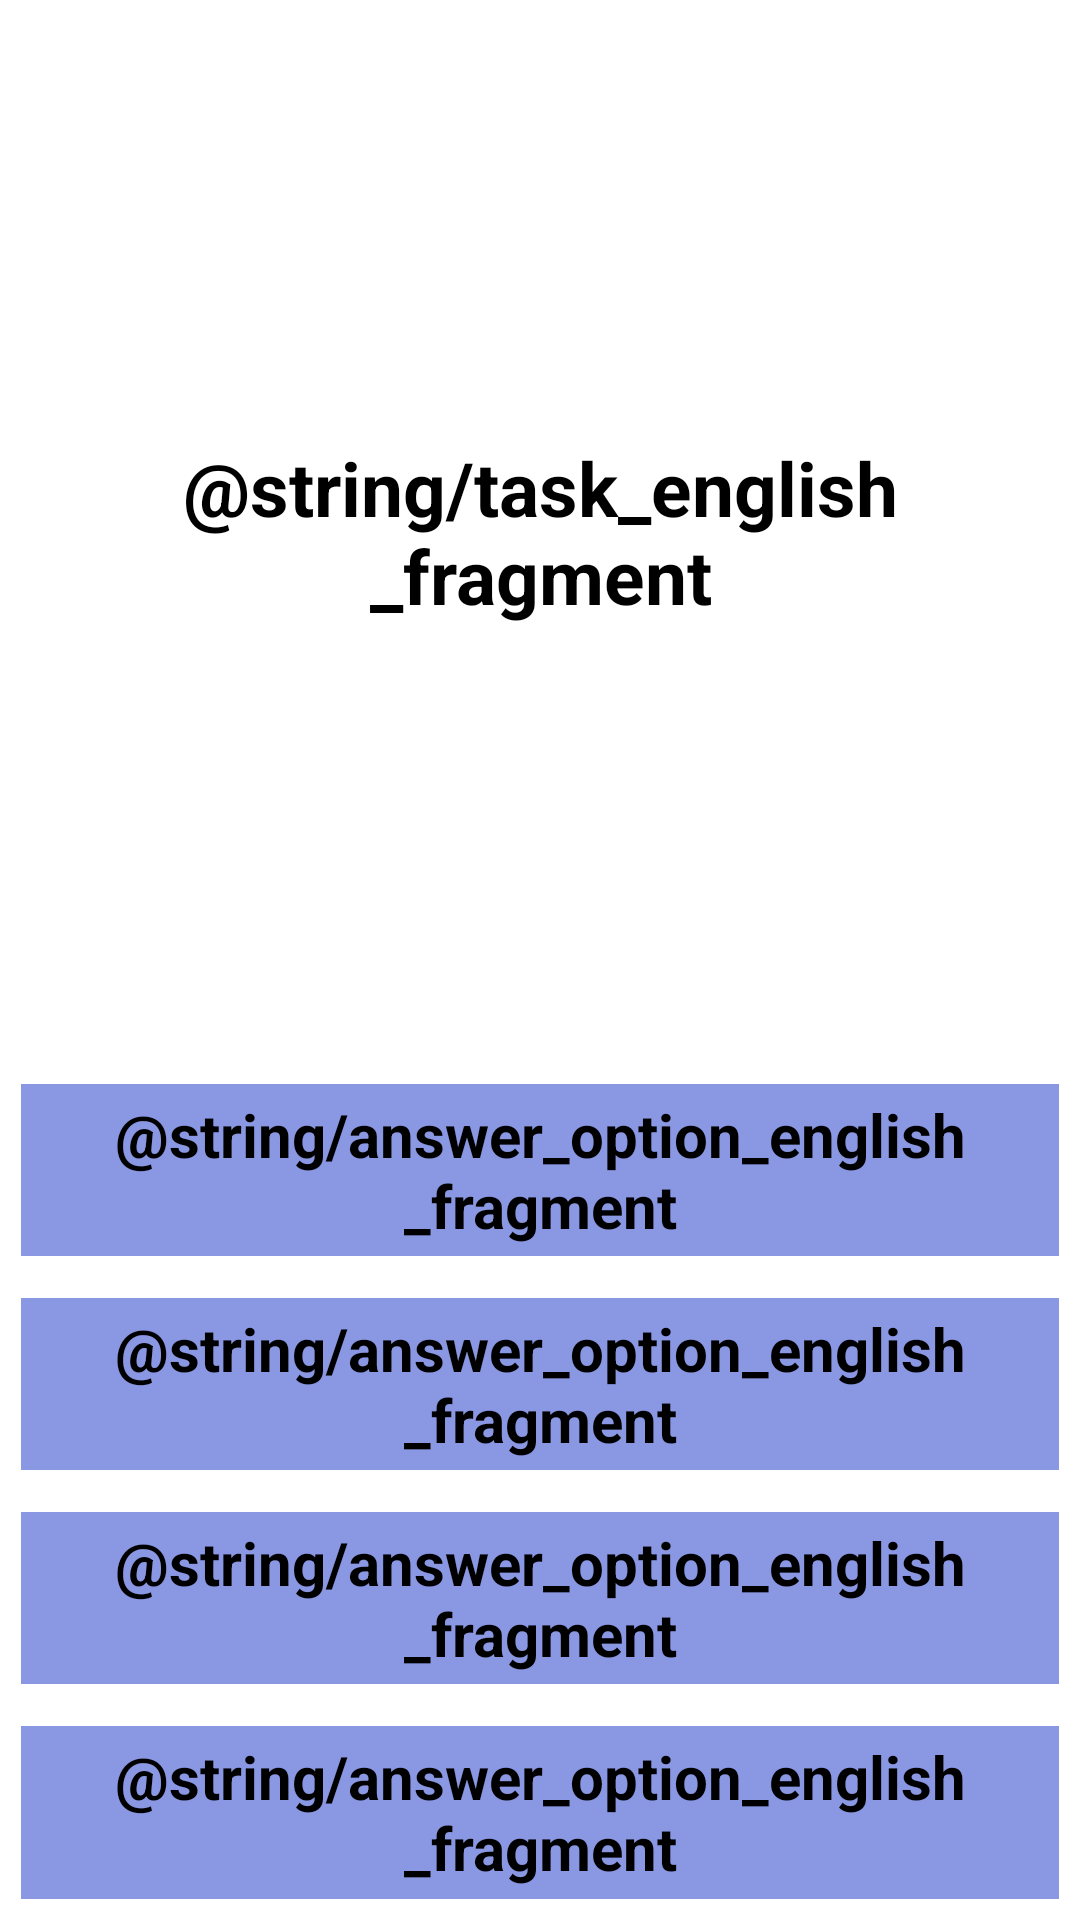

Layout XML and referenced resources for this Android screen:
<!-- AndroidManifest.xml: application theme Theme.LearningLanguages -->
<!-- res/layout/fragment_english.xml -->
<?xml version="1.0" encoding="utf-8"?>
<LinearLayout xmlns:android="http://schemas.android.com/apk/res/android"
    xmlns:tools="http://schemas.android.com/tools"
    android:layout_width="match_parent"
    android:layout_height="match_parent"
    android:orientation="vertical"
    tools:context=".ui.english.EnglishFragment">

    <TextView
        android:layout_width="match_parent"
        android:layout_height="0dp"
        android:layout_margin="5dp"
        android:layout_weight="6"
        android:background="@color/white"
        android:gravity="center"
        android:text="@string/task_english_fragment"
        android:textSize="25sp"
        android:textStyle="bold" />

    <TextView
        android:layout_width="match_parent"
        android:layout_height="0dp"
        android:layout_margin="7dp"
        android:layout_weight="1"
        android:background="@color/light_blue"
        android:contextClickable="true"
        android:gravity="center"
        android:text="@string/answer_option_english_fragment"
        android:textSize="20sp"
        android:textStyle="bold"
        tools:ignore="OnClick" />

    <TextView
        android:layout_width="match_parent"
        android:layout_height="0dp"
        android:layout_margin="7dp"
        android:layout_weight="1"
        android:background="@color/light_blue"
        android:contextClickable="true"
        android:gravity="center"
        android:text="@string/answer_option_english_fragment"
        android:textSize="20sp"
        android:textStyle="bold" />

    <TextView
        android:layout_width="match_parent"
        android:layout_height="0dp"
        android:layout_margin="7dp"
        android:layout_weight="1"
        android:background="@color/light_blue"
        android:contextClickable="true"
        android:gravity="center"
        android:text="@string/answer_option_english_fragment"
        android:textSize="20sp"
        android:textStyle="bold" />

    <TextView
        android:layout_width="match_parent"
        android:layout_height="0dp"
        android:layout_margin="7dp"
        android:layout_weight="1"
        android:background="@color/light_blue"
        android:contextClickable="true"
        android:gravity="center"
        android:text="@string/answer_option_english_fragment"
        android:textSize="20sp"
        android:textStyle="bold" />

</LinearLayout>
<!-- resources referenced by this layout -->
<resources>
  <color name="light_blue">#8A97E3</color>
  <color name="white">#FFFFFFFF</color>
  <style name="Theme.LearningLanguages" parent="Theme.MaterialComponents.DayNight.DarkActionBar">
          
          <item name="colorPrimary">@color/purple_200</item>
          <item name="colorPrimaryVariant">@color/purple_700</item>
          <item name="colorOnPrimary">@color/black</item>
          
          <item name="colorSecondary">@color/teal_200</item>
          <item name="colorSecondaryVariant">@color/teal_200</item>
          <item name="colorOnSecondary">@color/black</item>
          
          <item name="android:statusBarColor" tools:targetApi="l">?attr/colorPrimaryVariant</item>
          
      </style>
  <color name="purple_200">#FFBB86FC</color>
  <color name="purple_700">#FF3700B3</color>
  <color name="black">#FF000000</color>
  <color name="teal_200">#FF03DAC5</color>
</resources>
